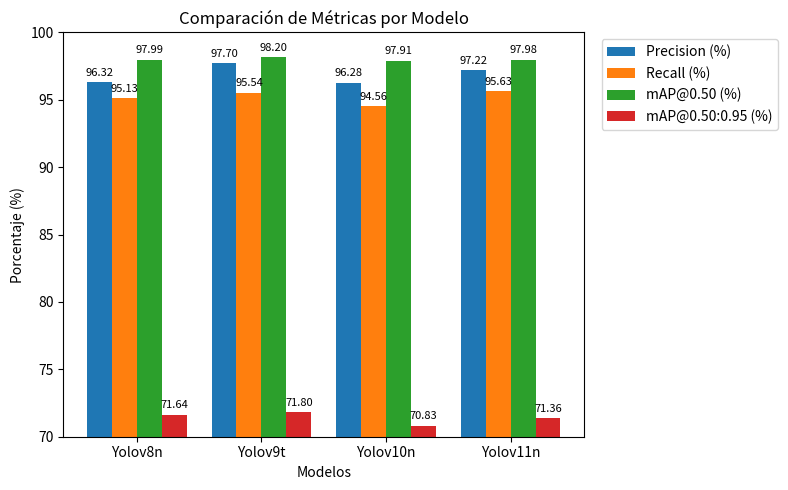

Reproduce this figure in Python.
import matplotlib.pyplot as plt
import numpy as np

def plot_manual_metrics():
    """
    Ejemplo de código para graficar manualmente los valores de
    Precision, Recall, mAP@0.50 y mAP@0.50:0.95 (en porcentaje)
    de varios modelos, con 'zoom' en Y y la leyenda afuera.
    """

    # 1. Definir manualmente los datos (en porcentajes)
    model_names = ["Yolov8n", "Yolov9t", "Yolov10n", "Yolov11n"]
    avg_precision = [96.32, 97.70, 96.28, 97.22]
    avg_recall = [95.13, 95.54, 94.56, 95.63]
    avg_map50 = [97.99, 98.20, 97.91, 97.98]
    avg_map50_95 = [71.64, 71.80, 70.83, 71.36]

    # 2. Configuración para la gráfica de barras
    x = np.arange(len(model_names))
    width = 0.2  # Ancho de cada barra

    # Crear la figura y los ejes
    fig, ax = plt.subplots(figsize=(8, 5))

    # 3. Generar las barras
    p1 = ax.bar(x - 1.5*width, avg_precision,  width, label='Precision (%)')
    p2 = ax.bar(x - 0.5*width, avg_recall,     width, label='Recall (%)')
    p3 = ax.bar(x + 0.5*width, avg_map50,      width, label='mAP@0.50 (%)')
    p4 = ax.bar(x + 1.5*width, avg_map50_95,   width, label='mAP@0.50:0.95 (%)')

    # 4. Configurar las etiquetas del eje X y título
    ax.set_xticks(x)
    ax.set_xticklabels(model_names)
    ax.set_xlabel('Modelos')
    ax.set_ylabel('Porcentaje (%)')
    ax.set_title('Comparación de Métricas por Modelo')

    # --- Aquí hacemos zoom para resaltar el rango de interés ---
    # Por ejemplo, si sabemos que todos los valores están arriba de 70,
    # podemos iniciar el eje Y en 70. Ajusta según tus valores reales.
    ax.set_ylim([70, 100])  

    # 5. Mover la leyenda fuera y acomodarla para que no tape las barras
    #    Ajusta bbox_to_anchor y loc para posicionarla.
    ax.legend(loc='upper left', bbox_to_anchor=(1.02, 1))

    # 6. Agregar los valores encima de las barras (opcional):
    for bars in [p1, p2, p3, p4]:
        for bar in bars:
            height = bar.get_height()
            ax.annotate(f'{height:.2f}',
                        xy=(bar.get_x() + bar.get_width() / 2, height),
                        xytext=(0, 3),  # desplazamiento en la dirección Y
                        textcoords="offset points",
                        ha='center', va='bottom', fontsize=8)

    plt.tight_layout()
    plt.show()

if __name__ == "__main__":
    plot_manual_metrics()
